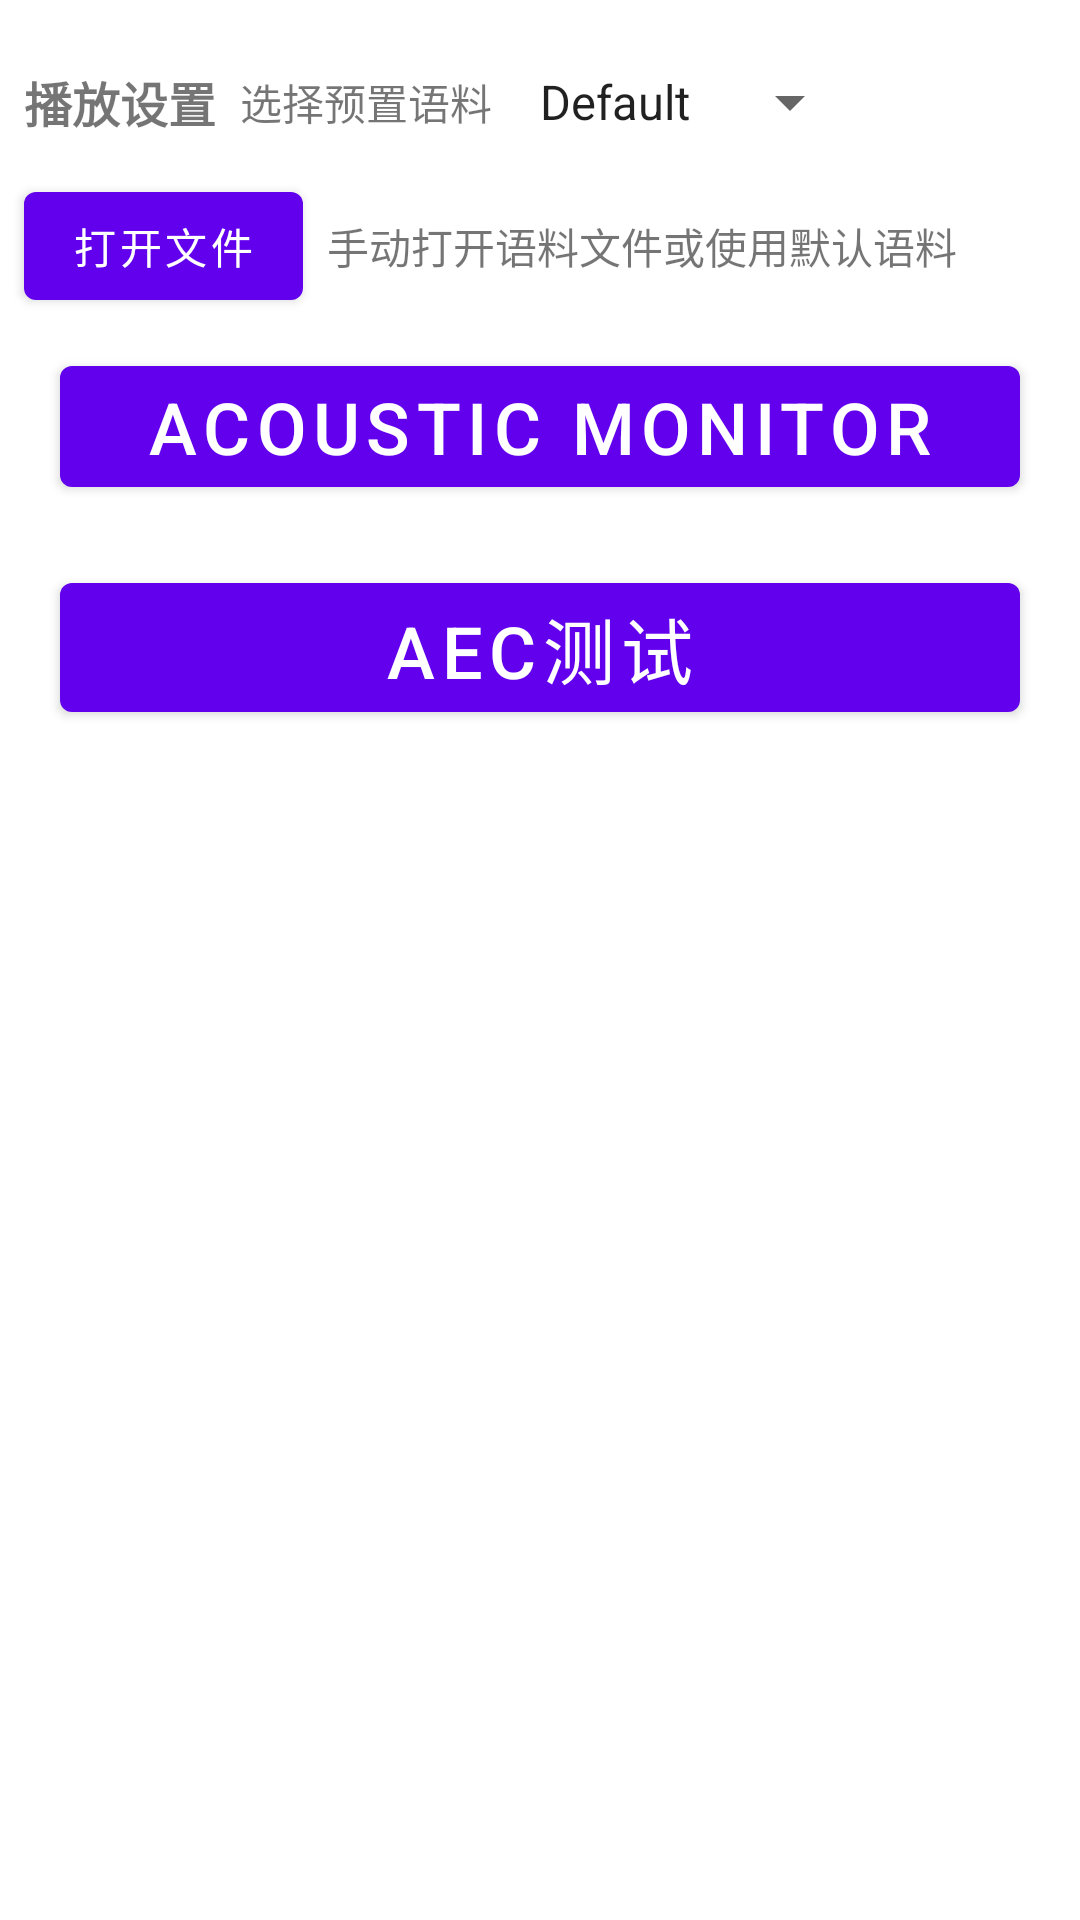

Reconstruct the res/layout file that produces this screen, plus the resources it refers to.
<!-- AndroidManifest.xml: application theme Theme.Audiotools -->
<!-- res/layout/fragment_third.xml -->
<?xml version="1.0" encoding="utf-8"?>
<androidx.constraintlayout.widget.ConstraintLayout xmlns:android="http://schemas.android.com/apk/res/android"
    xmlns:app="http://schemas.android.com/apk/res-auto"
    xmlns:tools="http://schemas.android.com/tools"
    android:layout_width="match_parent"
    android:layout_height="match_parent"
    tools:context=".ThirdFragment">

    
    <LinearLayout
        android:id="@+id/EffectCorpusContainer"
        android:layout_width="wrap_content"
        android:layout_height="wrap_content"
        android:layout_marginTop="10dp"
        android:orientation="horizontal"
        app:layout_constraintLeft_toLeftOf="parent"
        app:layout_constraintTop_toTopOf="parent">

        <TextView
            android:id="@+id/audioPlayerTitleText"
            android:layout_width="wrap_content"
            android:layout_height="wrap_content"
            android:layout_gravity="center_vertical"
            android:layout_marginStart="8dp"
            android:text="@string/audioEffect_PlaySet"
            android:textSize="16sp"
            android:textStyle="bold" />

        <TextView
            android:id="@+id/playerFileTitleText"
            android:layout_width="wrap_content"
            android:layout_height="wrap_content"
            android:layout_gravity="center_vertical"
            android:layout_marginStart="8dp"
            android:text="@string/audioEffect_Corpus" />

        <Spinner
            android:id="@+id/acousticCorpusSpinner"
            android:layout_width="wrap_content"
            android:layout_height="48dp"
            android:layout_gravity="center_vertical"
            android:layout_marginStart="8dp"
            android:entries="@array/playerFileArray" />
    </LinearLayout>

    <LinearLayout
        android:id="@+id/UserCorpusContainer"
        android:layout_width="match_parent"
        android:layout_height="0dp"
        android:layout_weight="1"
        app:layout_constraintTop_toBottomOf="@id/EffectCorpusContainer">

        <Button
            android:id="@+id/button_userCorpus"
            android:layout_width="wrap_content"
            android:layout_height="wrap_content"
            android:layout_marginStart="8dp"
            android:text="@string/audioEffect_User_Corpus"/>

        <TextView
            android:id="@+id/UserCorpusTitleText"
            android:layout_width="wrap_content"
            android:layout_height="wrap_content"
            android:layout_gravity="center_vertical"
            android:layout_marginStart="8dp"
            android:text="@string/audioEffect_User_Corpus_default" />
    </LinearLayout>

    <LinearLayout
        android:id="@+id/AcousticMonitorContainer"
        android:layout_width="match_parent"
        android:layout_height="0dp"
        android:layout_weight="1"
        app:layout_constraintTop_toBottomOf="@id/UserCorpusContainer">

        <Button
            android:id="@+id/button_acousticMonitor"
            android:layout_width="match_parent"
            android:layout_height="wrap_content"
            android:layout_marginStart="20dp"
            android:layout_marginTop="10dp"
            android:layout_marginEnd="20dp"
            android:text="@string/audioEffect_AcousticMonitor"
            android:textSize="24sp" />
    </LinearLayout>

    
    <LinearLayout
        android:id="@+id/aecTestContainer"
        android:layout_width="match_parent"
        android:layout_height="0dp"
        android:layout_marginTop="20dp"
        android:layout_weight="1"
        app:layout_constraintTop_toBottomOf="@id/AcousticMonitorContainer">

        <Button
            android:id="@+id/button_aecTest"
            android:layout_width="match_parent"
            android:layout_height="wrap_content"
            android:layout_marginStart="20dp"
            android:layout_marginEnd="20dp"
            android:text="@string/audioEffect_AecTest"
            android:textSize="24sp" />
    </LinearLayout>

</androidx.constraintlayout.widget.ConstraintLayout>
<!-- resources referenced by this layout -->
<resources>
  <string-array name="playerFileArray">
          <item>Default</item>
          <item>其他</item>
      </string-array>
  <string name="audioEffect_AcousticMonitor">Acoustic Monitor</string>
  <string name="audioEffect_AecTest">AEC测试</string>
  <string name="audioEffect_Corpus">选择预置语料</string>
  <string name="audioEffect_PlaySet">播放设置</string>
  <string name="audioEffect_User_Corpus">打开文件</string>
  <string name="audioEffect_User_Corpus_default">手动打开语料文件或使用默认语料</string>
  <style name="Theme.Audiotools" parent="Theme.MaterialComponents.DayNight.DarkActionBar">
          
          <item name="colorPrimary">@color/purple_500</item>
          <item name="colorPrimaryVariant">@color/purple_700</item>
          <item name="colorOnPrimary">@color/white</item>
          
          <item name="colorSecondary">@color/teal_200</item>
          <item name="colorSecondaryVariant">@color/teal_700</item>
          <item name="colorOnSecondary">@color/black</item>
          
          <item name="android:statusBarColor">?attr/colorPrimaryVariant</item>
          
      </style>
  <!-- not gathered from this repository: default colours our renderer supplied (Android Studio template values) -->
  <color name="purple_500">#FF6200EE</color>
  <color name="purple_700">#FF3700B3</color>
  <color name="teal_200">#FF03DAC5</color>
  <color name="teal_700">#FF018786</color>
  <color name="black">#FF000000</color>
  <color name="white">#FFFFFFFF</color>
</resources>
